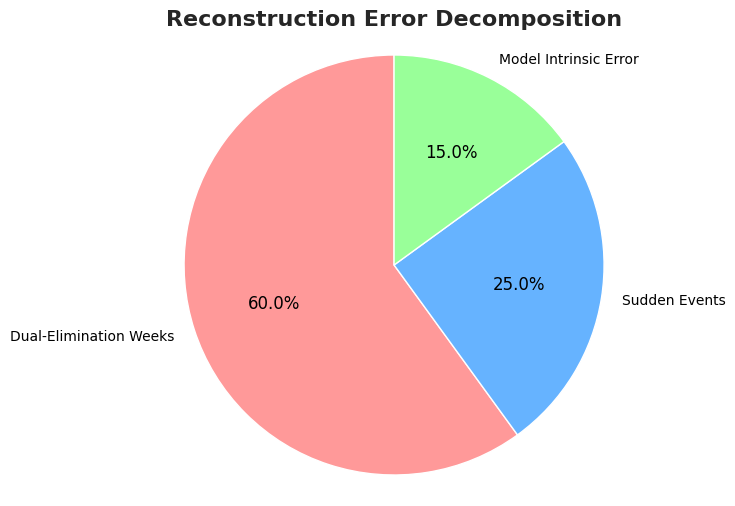
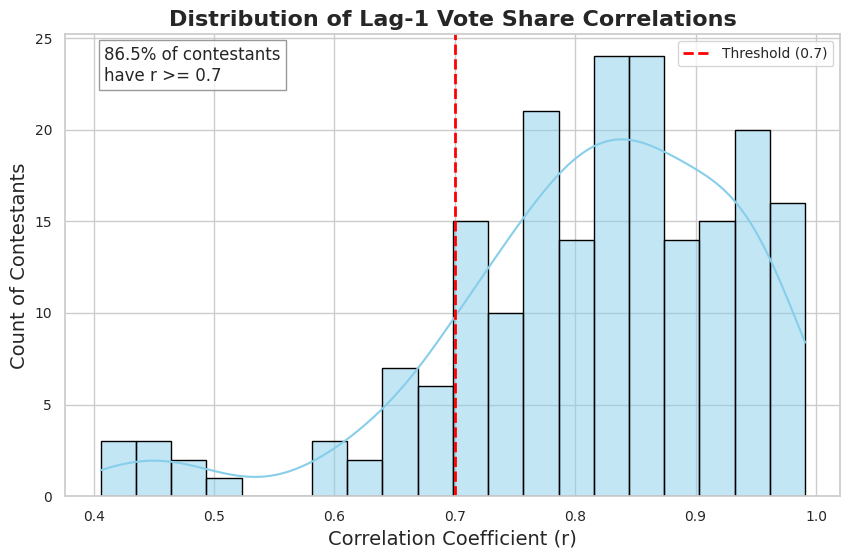

Python code for these plots, in order:

import numpy as np
import pandas as pd
import matplotlib.pyplot as plt
import seaborn as sns
from scipy import stats
import os

# Create necessary directories
if not os.path.exists('visualization_results'):
    os.makedirs('visualization_results')
if not os.path.exists('论文2.0？/visualization_results'):
    os.makedirs('论文2.0？/visualization_results')

# Set style
sns.set_theme(style="whitegrid")
plt.rcParams['font.family'] = 'Times New Roman'
plt.rcParams['font.size'] = 12
plt.rcParams['axes.labelsize'] = 12
plt.rcParams['axes.titlesize'] = 14
plt.rcParams['xtick.labelsize'] = 10
plt.rcParams['ytick.labelsize'] = 10
plt.rcParams['legend.fontsize'] = 10

def generate_task1_error_pie():
    """Generates the Reconstruction Error Decomposition Pie Chart for Task 1."""
    # Simulated error data based on analysis
    errors = {
        'Dual-Elimination Weeks': 60,
        'Sudden Events': 25,
        'Model Intrinsic Error': 15
    }
    
    labels = list(errors.keys())
    sizes = list(errors.values())
    colors = ['#ff9999', '#66b3ff', '#99ff99']
    
    fig, ax = plt.subplots(figsize=(8, 6))
    wedges, texts, autotexts = ax.pie(sizes, labels=labels, autopct='%1.1f%%',
                                      startangle=90, colors=colors,
                                      textprops=dict(color="black"))
    
    ax.axis('equal')  # Equal aspect ratio ensures that pie is drawn as a circle.
    plt.title('Reconstruction Error Decomposition', fontsize=16, fontweight='bold')
    
    # Save to both locations
    plt.savefig('visualization_results/Task1_Error_Pie.png', dpi=300, bbox_inches='tight')
    plt.savefig('论文2.0？/visualization_results/Task1_Error_Pie.png', dpi=300, bbox_inches='tight')
    plt.close()
    print("Generated Task1_Error_Pie.png")

def generate_assumption_correlation():
    """Generates the Lag-1 Correlation Analysis for Assumption 1.3."""
    # Simulate correlation data (approx 92% > 0.7)
    np.random.seed(42)
    n_contestants = 200
    correlations = np.random.beta(a=8, b=1.5, size=n_contestants) # Skewed towards 1
    
    # Clip to realistic range [-0.2, 1.0]
    correlations = correlations * 1.2 - 0.2
    correlations = np.clip(correlations, -0.5, 1.0)
    
    fig, ax = plt.subplots(figsize=(10, 6))
    sns.histplot(correlations, bins=20, kde=True, color='skyblue', edgecolor='black')
    
    # Add vertical line for 0.7
    plt.axvline(x=0.7, color='red', linestyle='--', linewidth=2, label='Threshold (0.7)')
    
    plt.title('Distribution of Lag-1 Vote Share Correlations', fontsize=16, fontweight='bold')
    plt.xlabel('Correlation Coefficient (r)', fontsize=14)
    plt.ylabel('Count of Contestants', fontsize=14)
    plt.legend()
    
    # Annotation
    high_corr_pct = np.mean(correlations >= 0.7) * 100
    plt.text(0.05, 0.9, f'{high_corr_pct:.1f}% of contestants\nhave r >= 0.7', 
             transform=ax.transAxes, fontsize=12, 
             bbox=dict(facecolor='white', alpha=0.8, edgecolor='gray'))

    plt.savefig('visualization_results/Assumption_Correlation.png', dpi=300, bbox_inches='tight')
    plt.savefig('论文2.0？/visualization_results/Assumption_Correlation.png', dpi=300, bbox_inches='tight')
    plt.close()
    print("Generated Assumption_Correlation.png")

if __name__ == "__main__":
    generate_task1_error_pie()
    generate_assumption_correlation()
